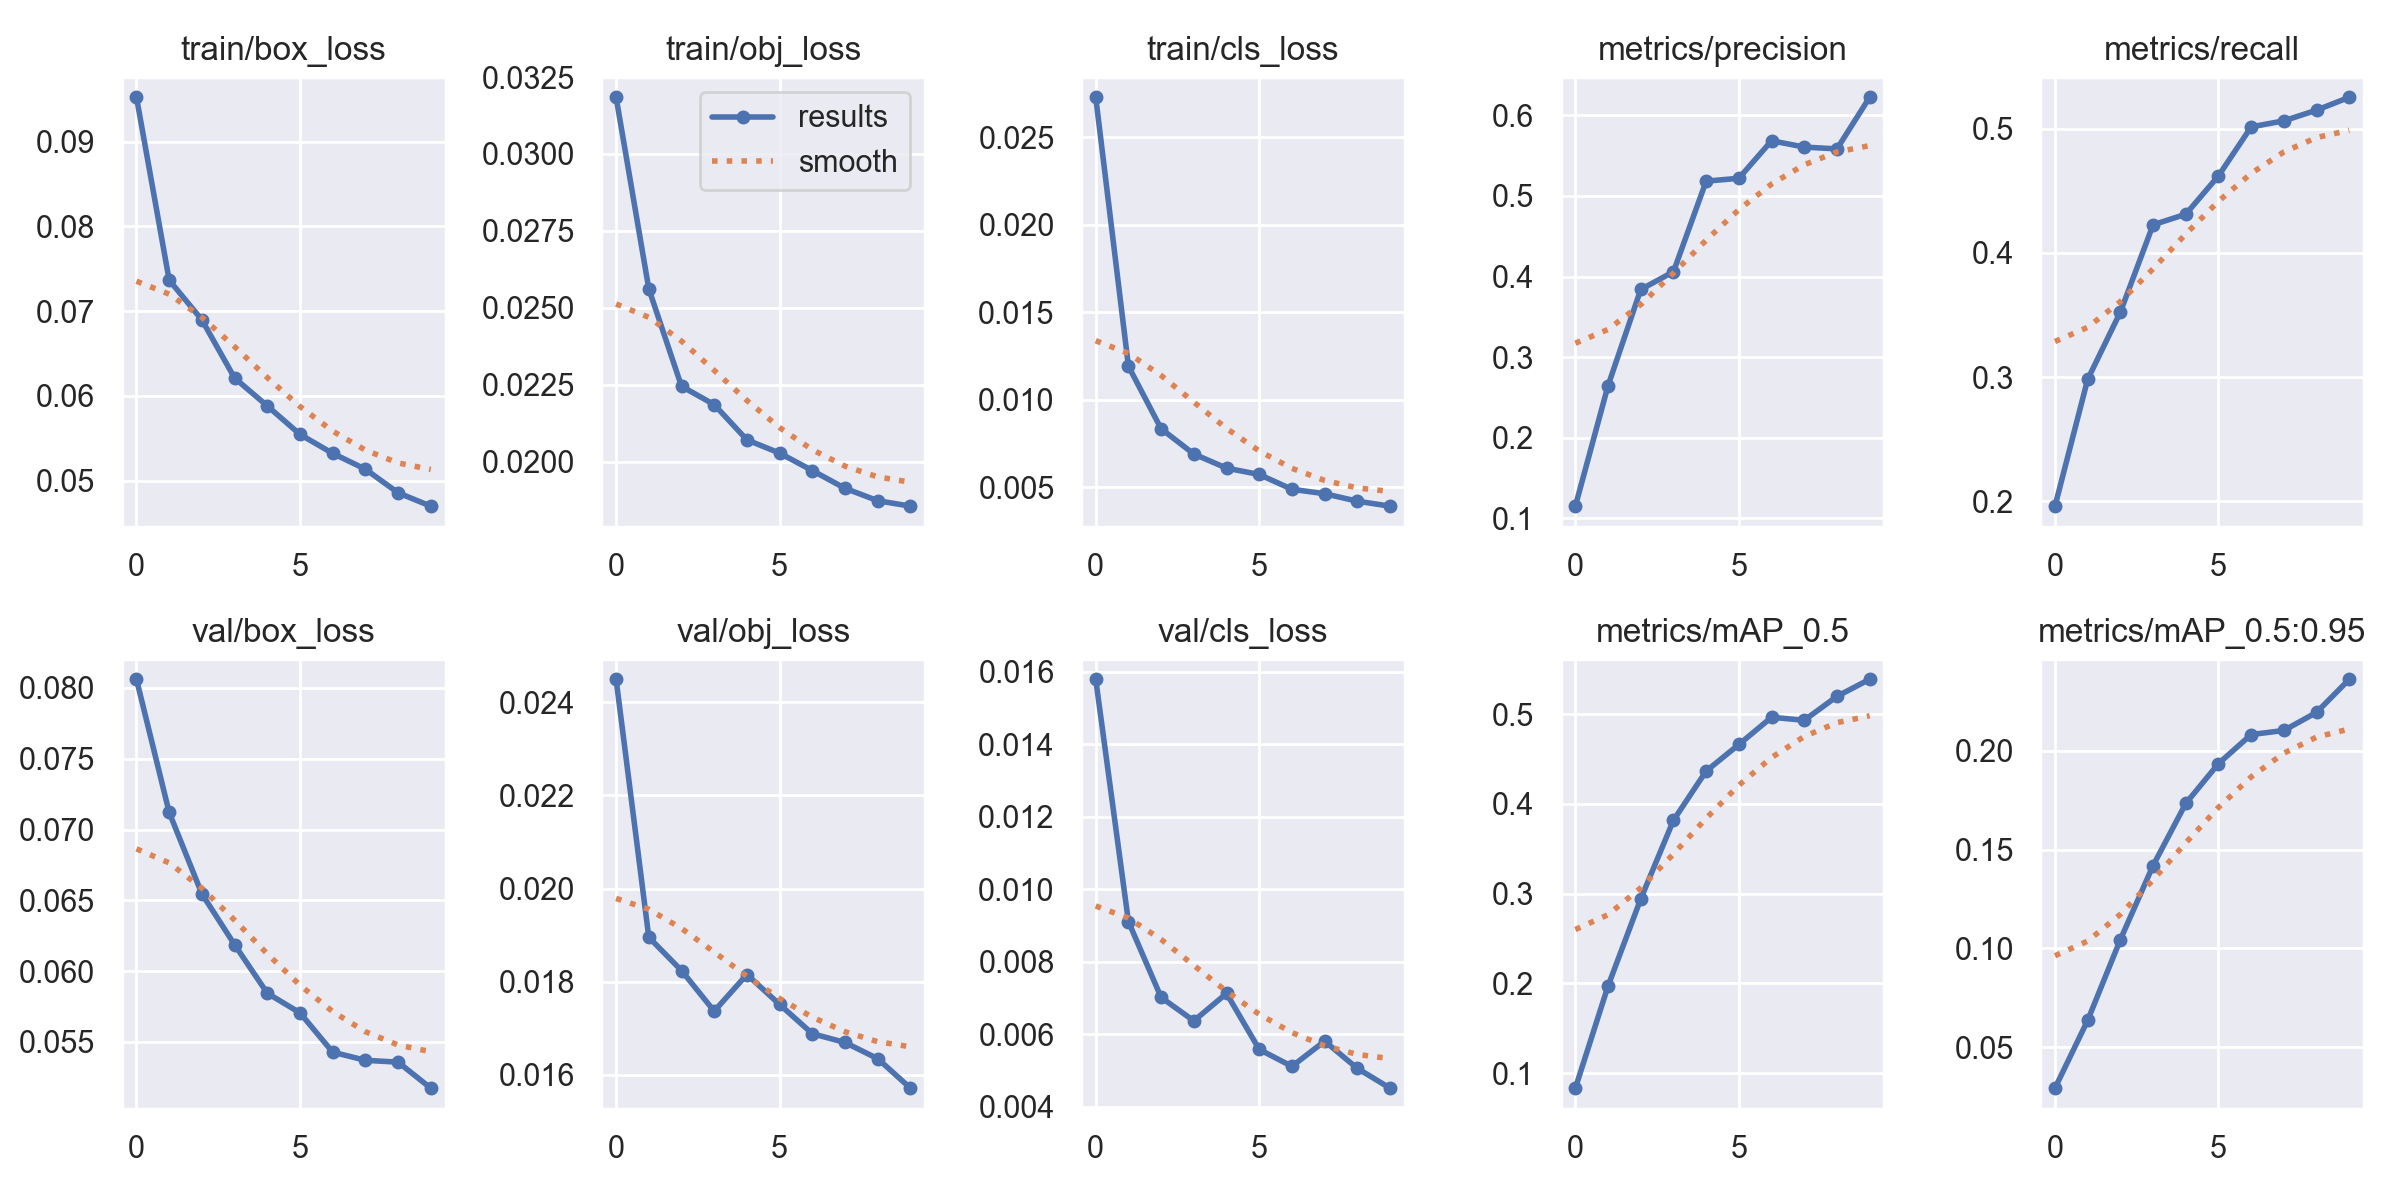

Data behind this chart, as committed beside it:
epoch, train/box_loss, train/obj_loss, train/cls_loss, metrics/precision, metrics/recall, metrics/mAP_0.5, metrics/mAP_0.5:0.95, val/box_loss, val/obj_loss, val/cls_loss, x/lr0, x/lr1, x/lr2
0, 0.09524, 0.03184, 0.02728, 0.1151, 0.1962, 0.08326, 0.02932, 0.08061, 0.02449, 0.0158, 0.07033, 0.003297, 0.003297
1, 0.07365, 0.02562, 0.01192, 0.2646, 0.2982, 0.1971, 0.06364, 0.07121, 0.01895, 0.009109, 0.03967, 0.005974, 0.005974
2, 0.06896, 0.02245, 0.008347, 0.3839, 0.3524, 0.2941, 0.1045, 0.06546, 0.01824, 0.007016, 0.008357, 0.007991, 0.007991
3, 0.0621, 0.02185, 0.006906, 0.4059, 0.4226, 0.3816, 0.142, 0.06187, 0.01737, 0.006369, 0.00703, 0.00703, 0.00703
4, 0.05881, 0.02071, 0.006101, 0.5183, 0.4311, 0.4365, 0.1734, 0.05845, 0.01815, 0.007126, 0.00703, 0.00703, 0.00703
5, 0.05544, 0.02028, 0.005737, 0.5219, 0.4619, 0.4661, 0.1936, 0.05706, 0.01751, 0.005581, 0.00604, 0.00604, 0.00604
6, 0.05321, 0.01971, 0.004891, 0.5685, 0.5013, 0.4964, 0.2082, 0.05428, 0.01688, 0.005113, 0.00505, 0.00505, 0.00505
7, 0.05134, 0.01913, 0.004639, 0.5606, 0.5062, 0.4931, 0.2103, 0.05371, 0.01669, 0.005809, 0.00406, 0.00406, 0.00406
8, 0.04855, 0.01873, 0.004211, 0.5584, 0.5148, 0.5197, 0.2195, 0.05358, 0.01635, 0.005058, 0.00307, 0.00307, 0.00307
9, 0.04697, 0.01855, 0.003928, 0.6224, 0.5252, 0.5388, 0.2362, 0.05174, 0.01571, 0.004511, 0.00208, 0.00208, 0.00208
